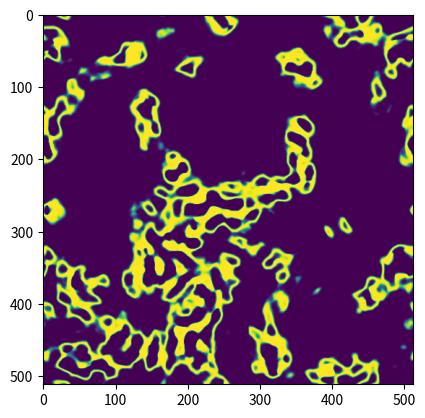

Generate this figure with matplotlib:
# -*- coding: utf-8 -*-
"""
Created on Wed Jan 23 19:31:48 2019

[redacted]
"""

import math

import numpy as np
from matplotlib import pyplot as plt
from matplotlib import animation

# # Necessary for writing video
# from skvideo.io import FFmpegWriter
# from matplotlib import cm


class Rules:
    # Birth range
    B1 = 0.278
    B2 = 0.365
    # Survival range
    D1 = 0.267
    D2 = 0.445
    # Sigmoid widths
    N = 0.028
    M = 0.147

    # B1 = 0.257
    # B2 = 0.336
    # D1 = 0.365
    # D2 = 0.549
    # N = 0.028
    # M = 0.147

    def __init__(self, **kwargs):
        self.__dict__.update(kwargs)  # Set variables from constructor

    @staticmethod
    def sigma(x, a, alpha):
        """Logistic function on x
        Transition around a with steepness alpha
        """
        return 1.0 / (1.0 + np.exp(-4.0 / alpha * (x - a)))

    def sigma2(self, x, a, b):
        """Logistic function on x between a and b"""
        return self.sigma(x, a, self.N) * (1.0 - self.sigma(x, b, self.N))

    @staticmethod
    def lerp(a, b, t):
        """Linear intererpolate t:[0,1] from a to b"""
        return (1.0 - t) * a + t * b

    def s(self, n, m):
        """State transition function"""
        alive = self.sigma(m, 0.5, self.M)
        return self.sigma2(n, self.lerp(self.B1, self.D1, alive), self.lerp(self.B2, self.D2, alive))


def logistic2d(size, radius, roll=True, logres=None):
    """Create a circle with blurred edges
    Set roll=False to have the circle centered in the middle of the
    matrix. Default is to center at the extremes (best for convolution).
    The transition width of the blur scales with the size of the grid.
    I'm not actually sure of the math behind it, but it's what was presented
    in the code from:
    https://0fps.net/2012/11/19/conways-game-of-life-for-curved-surfaces-part-1/
    """
    y, x = size
    # Get coordinate values of each point
    yy, xx = np.mgrid[:y, :x]
    # Distance between each point and the center
    radiuses = np.sqrt((xx - x/2)**2 + (yy - y/2)**2)
    # Scale factor for the transition width
    if logres is None:
        logres = math.log(min(*size), 2)
    with np.errstate(over="ignore"):
        # With big radiuses, the exp overflows,
        # but 1 / (1 + inf) == 0, so it's fine
        logistic = 1 / (1 + np.exp(logres * (radiuses - radius)))
    if roll:
        logistic = np.roll(logistic, y//2, axis=0)
        logistic = np.roll(logistic, x//2, axis=1)
    return logistic


class Multipliers:
    """Kernel convulution for neighbor integral"""

    INNER_RADIUS = 7.0
    OUTER_RADIUS = INNER_RADIUS * 3.0

    def __init__(self, size, inner_radius=INNER_RADIUS, outer_radius=OUTER_RADIUS):
        inner = logistic2d(size, inner_radius)
        outer = logistic2d(size, outer_radius)
        annulus = outer - inner

        # Scale each kernel so the sum is 1
        inner /= np.sum(inner)
        annulus /= np.sum(annulus)

        # Precompute the FFT's
        self.M = np.fft.fft2(inner)
        self.N = np.fft.fft2(annulus)


class SmoothLife:
    def __init__(self, height, width):
        self.width = width
        self.height = height

        self.multipliers = Multipliers((height, width))
        self.rules = Rules()

        self.clear()
        # self.esses = [None] * 3
        # self.esses_count = 0

    def clear(self):
        """Zero out the field"""
        self.field = np.zeros((self.height, self.width))
        # self.esses_count = 0

    def step(self):
        """Do timestep and return field"""

        # To sum up neighbors, do kernel convolutions
        # by multiplying in the frequency domain
        # and converting back to spacial domain
        field_ = np.fft.fft2(self.field)
        M_buffer_ = field_ * self.multipliers.M
        N_buffer_ = field_ * self.multipliers.N
        M_buffer = np.real(np.fft.ifft2(M_buffer_))
        N_buffer = np.real(np.fft.ifft2(N_buffer_))

        # Apply transition rules
        s = self.rules.s(N_buffer, M_buffer)
        nextfield = s

        self.field = np.clip(nextfield, 0, 1)
        return self.field

    def _step(self, mode, f, s, m, dt):
        """State transition options
        SmoothLifeAll/SmoothLifeSDL/shaders/snm2D.frag
        """
        if mode == 0:  # Discrete time step
            return s

        # Or use a solution to the differential equation
        elif mode == 1:
            return f + dt*(2*s - 1)
        elif mode == 2:
            return f + dt*(s - f)
        elif mode == 3:
            return m + dt*(2*s - 1)
        elif mode == 4:
            return m + dt*(s - m)

    def add_speckles(self, count=None, intensity=1):
        """Populate field with random living squares
        If count unspecified, do a moderately dense fill
        I suggest using a smaller count when using continuous time
        updating instead of discrete because continuous tends to converge.
        """
        if count is None:
            # count = 200 worked well for a 128x128 grid and INNER_RADIUS 7
            # scale according to area and INNER_RADIUS
            count = 200 * (self.width * self.height) / (128 * 128)
            count *= (7.0 / self.multipliers.INNER_RADIUS) ** 2
            count = int(count)
        for i in range(count):
            radius = int(self.multipliers.INNER_RADIUS)
            r = np.random.randint(0, self.height - radius)
            c = np.random.randint(0, self.width - radius)
            self.field[r:r+radius, c:c+radius] = intensity
        # self.esses_count = 0


w = 1 << 9
h = 1 << 9
# w = 1920
# h = 1080
sl = SmoothLife(h, w)
sl.add_speckles()
sl.step()

fig = plt.figure()
# Nice color maps: viridis, plasma, gray, binary, seismic, gnuplot
im = plt.imshow(sl.field, animated=True,
                    cmap=plt.get_cmap("viridis"), aspect="equal")

def animate(*args):
    im.set_array(sl.step())
    return (im, )

ani = animation.FuncAnimation(fig, animate, interval=60, blit=True)
plt.show()

